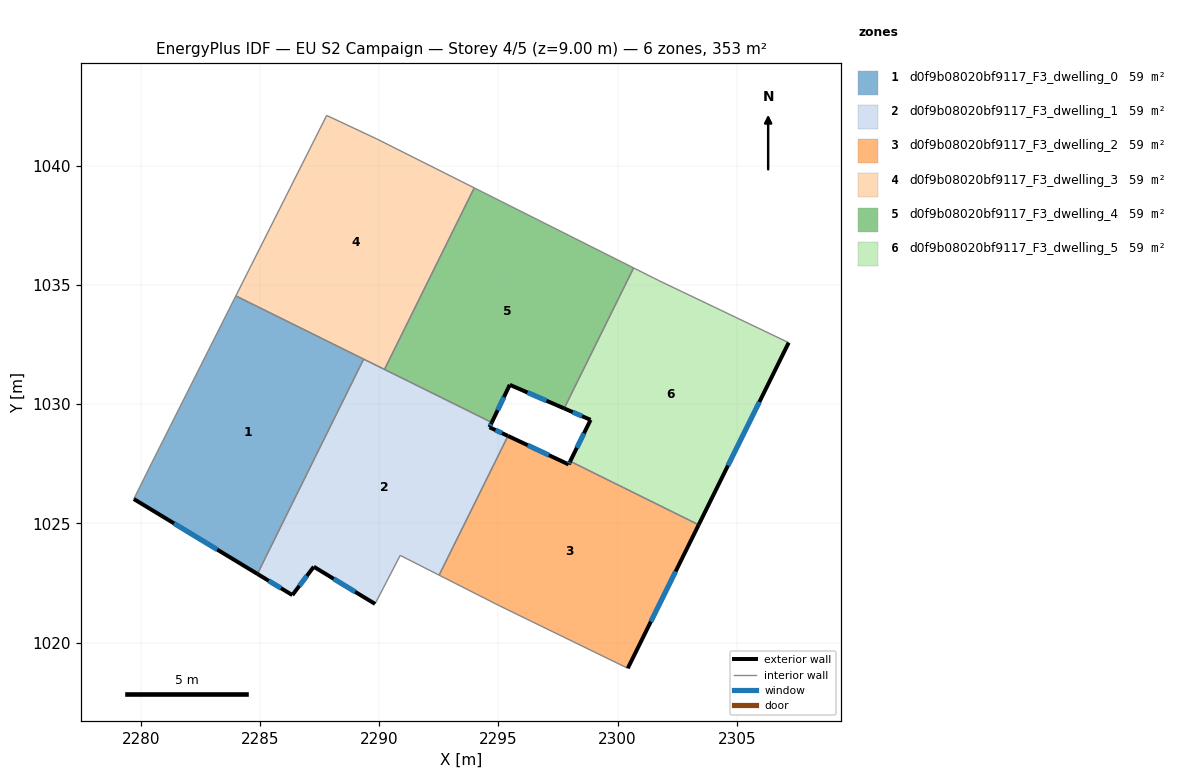
=== STOREY PLAN SPEC (per zone: floor XY polygon, exterior-wall plan segments, windows/doors) ===
zone 1: d0f9b08020bf9117_F3_dwelling_0  (58.9 m²)
  floor: (2289.34, 1031.89) (2284.89, 1022.88) (2279.70, 1026.02) (2280.43, 1027.49) (2283.98, 1034.54)
  exterior wall: (2279.70, 1026.02) – (2284.89, 1022.88)  [6.1 m]
    window: (2281.39, 1025.00) – (2283.20, 1023.90)  [2.2 m²]
  interior walls: 4
zone 2: d0f9b08020bf9117_F3_dwelling_1  (58.9 m²)
  floor: (2294.72, 1029.23) (2294.62, 1029.03) (2295.40, 1028.67) (2292.51, 1022.83) (2290.88, 1023.66) (2289.82, 1021.62) (2287.25, 1023.18) (2286.35, 1021.99) (2284.89, 1022.88) (2289.34, 1031.89)
  exterior wall: (2294.62, 1029.03) – (2294.72, 1029.23)  [0.2 m]
    window: (2294.65, 1029.10) – (2294.69, 1029.17)  [0.1 m²]
  exterior wall: (2295.40, 1028.67) – (2294.62, 1029.03)  [0.9 m]
    window: (2295.15, 1028.79) – (2294.88, 1028.91)  [0.3 m²]
  exterior wall: (2287.25, 1023.18) – (2289.82, 1021.62)  [3.0 m]
    window: (2288.09, 1022.68) – (2288.99, 1022.13)  [1.1 m²]
  exterior wall: (2286.35, 1021.99) – (2287.25, 1023.18)  [1.5 m]
    window: (2286.65, 1022.38) – (2286.96, 1022.80)  [0.5 m²]
  exterior wall: (2284.89, 1022.88) – (2286.35, 1021.99)  [1.7 m]
    window: (2285.36, 1022.59) – (2285.88, 1022.28)  [0.6 m²]
  interior walls: 6
zone 3: d0f9b08020bf9117_F3_dwelling_2  (58.9 m²)
  floor: (2303.40, 1024.94) (2300.42, 1018.92) (2295.02, 1021.55) (2292.51, 1022.83) (2295.40, 1028.67) (2297.94, 1027.47) (2298.01, 1027.61)
  exterior wall: (2300.42, 1018.92) – (2303.40, 1024.94)  [6.7 m]
    window: (2301.39, 1020.88) – (2302.43, 1022.98)  [2.5 m²]
  exterior wall: (2297.94, 1027.47) – (2295.40, 1028.67)  [2.8 m]
    window: (2297.12, 1027.86) – (2296.23, 1028.28)  [1.0 m²]
  exterior wall: (2298.01, 1027.61) – (2297.94, 1027.47)  [0.1 m]
    window: (2297.99, 1027.56) – (2297.96, 1027.52)  [0.1 m²]
  interior walls: 4
zone 4: d0f9b08020bf9117_F3_dwelling_3  (58.9 m²)
  floor: (2293.98, 1039.07) (2290.22, 1031.46) (2283.98, 1034.54) (2287.79, 1042.11) (2289.90, 1041.12)
  interior walls: 6
zone 5: d0f9b08020bf9117_F3_dwelling_4  (58.9 m²)
  floor: (2300.67, 1035.72) (2297.76, 1029.82) (2295.47, 1030.81) (2294.72, 1029.23) (2290.22, 1031.46) (2293.98, 1039.07)
  exterior wall: (2294.72, 1029.23) – (2295.47, 1030.81)  [1.8 m]
    window: (2294.96, 1029.75) – (2295.23, 1030.30)  [0.6 m²]
  exterior wall: (2295.47, 1030.81) – (2297.76, 1029.82)  [2.5 m]
    window: (2296.22, 1030.49) – (2297.01, 1030.15)  [0.9 m²]
  interior walls: 4
zone 6: d0f9b08020bf9117_F3_dwelling_5  (58.9 m²)
  floor: (2307.17, 1032.58) (2303.40, 1024.94) (2298.01, 1027.61) (2298.86, 1029.34) (2297.76, 1029.82) (2300.67, 1035.72) (2301.73, 1035.18)
  exterior wall: (2298.86, 1029.34) – (2298.01, 1027.61)  [1.9 m]
    window: (2298.58, 1028.78) – (2298.29, 1028.17)  [0.7 m²]
  exterior wall: (2297.76, 1029.82) – (2298.86, 1029.34)  [1.2 m]
    window: (2298.12, 1029.67) – (2298.50, 1029.50)  [0.4 m²]
  exterior wall: (2303.40, 1024.94) – (2307.17, 1032.58)  [8.5 m]
    window: (2304.62, 1027.43) – (2305.95, 1030.10)  [3.1 m²]
  interior walls: 4

=== DERIVED (storey summary) ===
Building: EU S2 Campaign
Storey: 4 of 5  (floor level z = 9.00 m)
Storey gross floor area: 353.4 m²
Zones on this storey: 6
  - d0f9b08020bf9117_F3_dwelling_0: floor 58.9 m²; exterior wall 6.1 m (18.2 m²); 1 window(s) 2.2 m²; WWR 12.2%
  - d0f9b08020bf9117_F3_dwelling_1: floor 58.9 m²; exterior wall 7.3 m (21.9 m²); 5 window(s) 2.7 m²; WWR 12.2%
  - d0f9b08020bf9117_F3_dwelling_2: floor 58.9 m²; exterior wall 9.7 m (29.0 m²); 3 window(s) 3.5 m²; WWR 12.2%
  - d0f9b08020bf9117_F3_dwelling_3: floor 58.9 m²
  - d0f9b08020bf9117_F3_dwelling_4: floor 58.9 m²; exterior wall 4.2 m (12.7 m²); 2 window(s) 1.6 m²; WWR 12.2%
  - d0f9b08020bf9117_F3_dwelling_5: floor 58.9 m²; exterior wall 11.7 m (35.0 m²); 3 window(s) 4.3 m²; WWR 12.2%
Zone adjacency (shared interzone walls):
  - d0f9b08020bf9117_F3_dwelling_0 ↔ d0f9b08020bf9117_F3_dwelling_1
  - d0f9b08020bf9117_F3_dwelling_0 ↔ d0f9b08020bf9117_F3_dwelling_3
  - d0f9b08020bf9117_F3_dwelling_1 ↔ d0f9b08020bf9117_F3_dwelling_2
  - d0f9b08020bf9117_F3_dwelling_1 ↔ d0f9b08020bf9117_F3_dwelling_3
  - d0f9b08020bf9117_F3_dwelling_1 ↔ d0f9b08020bf9117_F3_dwelling_4
  - d0f9b08020bf9117_F3_dwelling_2 ↔ d0f9b08020bf9117_F3_dwelling_5
  - d0f9b08020bf9117_F3_dwelling_3 ↔ d0f9b08020bf9117_F3_dwelling_4
  - d0f9b08020bf9117_F3_dwelling_4 ↔ d0f9b08020bf9117_F3_dwelling_5